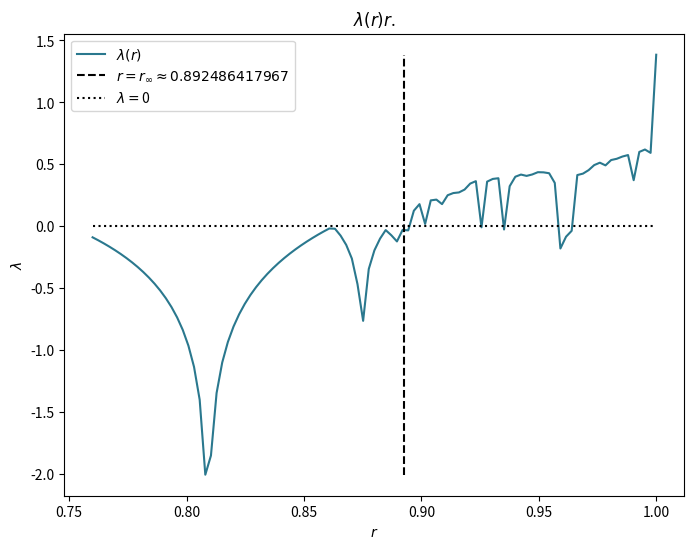

Write the Python code that produced this figure. (Note: this script raises an exception after producing the figure.)
# [redacted]
# [email redacted]
# [redacted]
# Project 2.2

#!/usr/bin/python

import pylab as pl
import numpy as np
import matplotlib
import matplotlib.pyplot as plt

# matplotlib.rcParams.update({'font.size': 20})



# ----------------------- GLOBAL

plt.figure(figsize=(8,6))

## Variables

nx0 = 9             # number of x0 to examine
colors = pl.cm.viridis(np.linspace(0.1,0.9,nx0))
filenames = []

## Functions

def getLyapunov(x):
    """ Takes an array x and step size h and returns the Lyapunov exponent."""
    n = len(x)
    sum = 0
    for i in range(n-1):
        # if x[+1] != x[i]:
        sum += np.log(  np.abs( 4*r - 8*r*x[i] ) )
    return sum/n

def getLyapunovMaxWhenStable(rArray, lArray):
    """Given corresponding rArray and lArray. If rArray[k] > r_inf (unstable)
    this function returns max(lArray[0:k-1])."""
    assert len(rArray) == len(lArray)
    lExamine = []
    for i in range(len(rArray)):
        if rArray[i] > r_inf: break
        lExamine.append(lArray[i])
    return max(lExamine)

# ---------------------- part 1 lyaponov vs r get lyaponov when stable for one x

## variables

nsteps = 1000     # total number of steps

r_inf = 0.892486417967
rArray = np.linspace(0.76, 1, 101)
lArray = []
x0 = 0.5          # initial x (seed)

plot_start = 20   # start the plot at this step

## loop

for r in rArray:
    x = x0
    sArray = [ ]
    xArray = [ ]
    for step in range(0,nsteps):
        if step >= plot_start:
            sArray.append(step)
            xArray.append(x)
        x = 4*r*x*(1 - x)
    lyapunov = getLyapunov(xArray)
    lArray.append(lyapunov)


# lyapunovMaxWhenStable = getLyapunovMaxWhenStable(rArray, lArray)
lyapunovMaxWhenStable = 0

## plot

plt.plot(rArray, lArray, color = colors[3])
plt.plot([r_inf, r_inf], [min(lArray), max(lArray)], '--k')
plt.plot([min(rArray), max(rArray)], [lyapunovMaxWhenStable, lyapunovMaxWhenStable], ':k')

#
plt.xlabel(r'$r$')
plt.ylabel(r'$\lambda$')
plt.title(r'$\lambda(r)r$.')
plt.legend([
    r'$\lambda(r)$',
    r'$r = r_\infty \approx 0.892486417967$',
    r'$\lambda = $' + str(lyapunovMaxWhenStable)])
    # plt.tight_layout()
plt.savefig('assets2/lyapunov-vs-r.png', dpi = 300)
filenames.append('assets2/lyapunov-vs-r.png')
# plt.show()
# plt.clf()

# ---------------- Depends on x_0?

## variables

nsteps = 1000     # total number of steps


r_inf = 0.892486417967
x0Array = np.linspace(0.1,0.9,nx0)
rArray = np.linspace(0.76, 1, 101)
lDict = {}


plot_start = 20   # start the plot at this step

for x0 in x0Array:
    lDict[x0] = []
    for r in rArray:
        x = x0
        sArray = [ ]
        xArray = [ ]
        for step in range(0,nsteps):
            if step >= plot_start:
                sArray.append(step)
                xArray.append(x)
            x = 4*r*x*(1 - x)
        lyapunov = getLyapunov(xArray)
        lDict[x0].append(lyapunov)

# lyapunovMaxWhenStable = getLyapunovMaxWhenStable(rArray, lDict[0.5])
# lyapunovMaxWhenStable

## plot

plt.clf()

plt.plot([r_inf, r_inf], [-2, 0.5], '--k')
plt.plot([min(rArray), max(rArray)], [lyapunovMaxWhenStable, lyapunovMaxWhenStable], ':k')
legendArray = [
r'$r = r_\infty \approx 0.892$',
r'$\lambda = $' + str(round(lyapunovMaxWhenStable,6))
]
for i in range(len(x0Array)):
    x0 = x0Array[i]
    plt.plot(rArray, lDict[x0], color = colors[i])
    legendArray.append(r'$x_0 = $' + str(round(x0,1)))

box1x = [0.825, 0.840, 0.840, 0.825, 0.825]
box1y = [-0.550, -0.550, -0.375, -0.375, -0.550,]
box2x = [0.945, 0.960, 0.960, 0.945, 0.945]
box2y = [0.325, 0.325, 0.5, 0.5, 0.325]

plt.plot(box1x, box1y, 'r')
plt.plot(box2x, box2y, 'darkred')
plt.legend(legendArray)
plt.title(r'Dependece on $\lambda(r)$ from $x_0$.')
plt.xlabel(r'$r$')
plt.ylabel(r'$\lambda$')
# plt.tight_layout()

plt.savefig('assets2/x0-dependece-1.png', dpi = 300)
plt.axis([0.824, 0.841, -0.552, -0.373])
plt.title(r'Dependece on $\lambda(r)$ from $x_0$.' + '\n' + r'$r < r_\infty$')
plt.savefig('assets2/x0-dependece-2.png', dpi = 300)
plt.title(r'Dependece on $\lambda(r)$ from $x_0$.'+ '\n' + r'$r > r_\infty$')
plt.axis([0.944, 0.961, 0.323, 0.502])
plt.savefig('assets2/x0-dependece-3.png', dpi = 300)

filenames.append('assets2/x0-dependece-1.png')
filenames.append('assets2/x0-dependece-2.png')
filenames.append('assets2/x0-dependece-3.png')

# plt.show()


# --------------------- rounding

plt.clf()

## variables

nsteps = 1000     # total number of steps

r_inf = 0.892486417967
rArray = np.linspace(0.76, 1, 101)
lArrayRound = []
x0 = 0.5          # initial x (seed)

plot_start = 20   # start the plot at this step

## loop

for r in rArray:
    x = x0
    sArray = [ ]
    xArray = [ ]
    for step in range(0,nsteps):
        if step >= plot_start:
            sArray.append(step)
            xArray.append(x)
        x = round(4*r*x*(1 - x), 6)
    lyapunov = getLyapunov(xArray)
    lArrayRound.append(lyapunov)


# lyapunovMaxWhenStable = getLyapunovMaxWhenStable(rArray, lArray)
lyapunovMaxWhenStable = 0

## plot

plt.plot([r_inf, r_inf], [min(lArray), max(lArray)], '--k')
plt.plot([min(rArray), max(rArray)], [lyapunovMaxWhenStable, lyapunovMaxWhenStable], ':k')

plt.plot(rArray, lArray, color = colors[3])
plt.plot(rArray, lArrayRound, color = colors[7], linestyle = '--')

#
plt.xlabel(r'$r$')
plt.ylabel(r'$\lambda$')
plt.title(r'$\lambda(r)$, \quad $x_0=0.5$' + '\n with rounding.')
plt.legend([
    r'$r = r_\infty \approx 0.892486417967$',
    r'$\lambda = $' + str(lyapunovMaxWhenStable),
    r'$\lambda(r)$',
    r'$\lambda(r)$ with rounding'
])
plt.savefig('assets2/lyapunov-with-rounding.png', dpi = 300)
# plt.show()
# plt.clf()

filenames.append('assets2/lyapunov-with-rounding.png')


# ------------------------- print for latex

print('\n\tFor latex (beamer):\n')
for i in range(len(filenames)):
    print('{\\centering\n\\includegraphics<'+str(i+1)+'>[height=0.9\\textheight]{'+filenames[i]+'}\n}')
